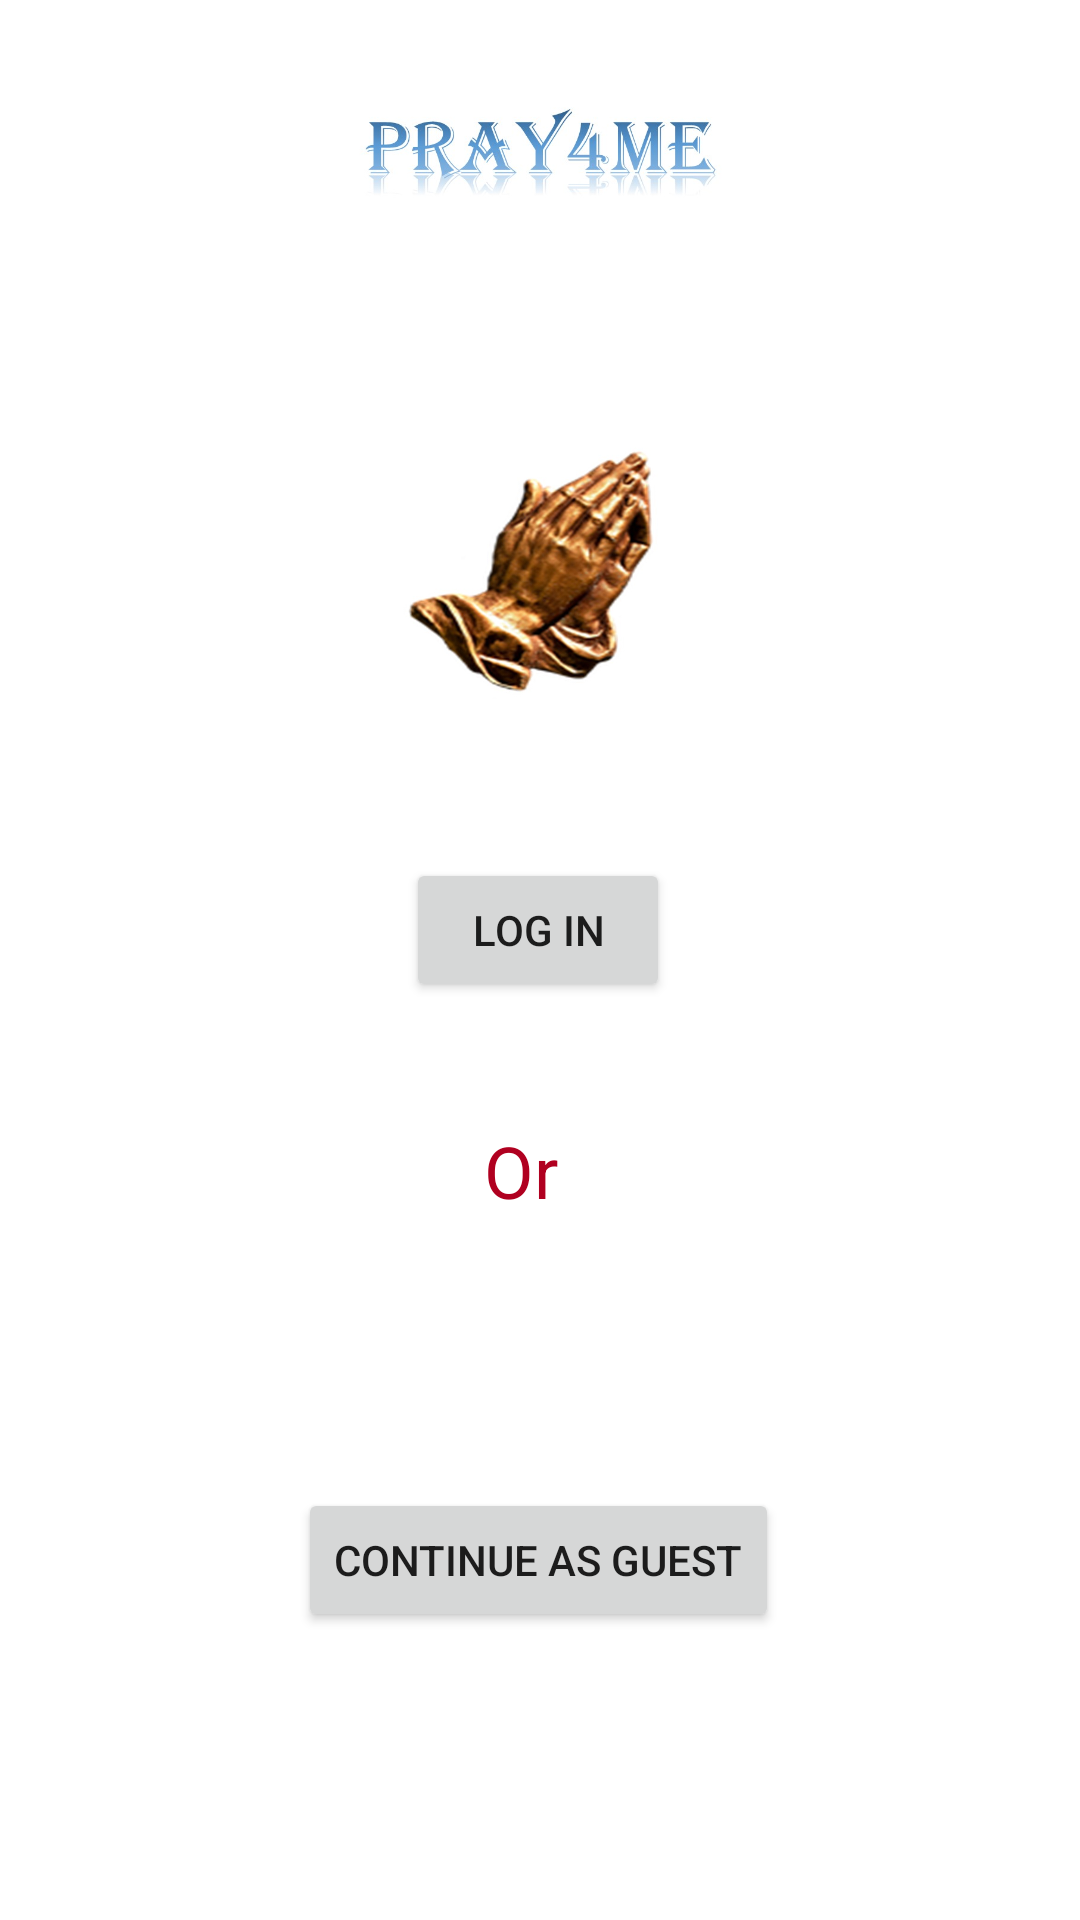

Here is an Android app screen rendered from its layout file. Give the layout XML and the strings, colors and styles it references.
<!-- AndroidManifest.xml: application theme Theme.Pray4Me -->
<!-- res/layout/opening_main.xml -->
<?xml version="1.0" encoding="utf-8"?>
<androidx.constraintlayout.widget.ConstraintLayout xmlns:android="http://schemas.android.com/apk/res/android"
    xmlns:app="http://schemas.android.com/apk/res-auto"
    xmlns:tools="http://schemas.android.com/tools"
    android:layout_width="match_parent"
    android:layout_height="match_parent"
    tools:context=".MainActivity">

    <ImageView
        android:id="@+id/imageView2"
        android:layout_width="198dp"
        android:layout_height="166dp"
        android:layout_marginBottom="8dp"
        app:layout_constraintBottom_toTopOf="@+id/btnLogin1"
        app:layout_constraintEnd_toEndOf="parent"
        app:layout_constraintHorizontal_bias="0.497"
        app:layout_constraintStart_toStartOf="parent"
        app:srcCompat="@drawable/prayinghands" />

    <Button
        android:id="@+id/btnLogin1"
        android:layout_width="wrap_content"
        android:layout_height="wrap_content"
        android:layout_marginBottom="40dp"
        android:text="Log in"
        app:layout_constraintBottom_toTopOf="@+id/textView3"
        app:layout_constraintEnd_toEndOf="parent"
        app:layout_constraintHorizontal_bias="0.498"
        app:layout_constraintStart_toStartOf="parent" />

    <TextView
        android:id="@+id/textView3"
        android:layout_width="36dp"
        android:layout_height="38dp"
        android:layout_marginBottom="84dp"
        android:text="Or"
        android:textColor="@color/design_default_color_error"
        android:textSize="24sp"
        app:layout_constraintBottom_toTopOf="@+id/btnGuest"
        app:layout_constraintEnd_toEndOf="parent"
        app:layout_constraintHorizontal_bias="0.498"
        app:layout_constraintStart_toStartOf="parent" />

    <Button
        android:id="@+id/btnGuest"
        android:layout_width="wrap_content"
        android:layout_height="wrap_content"
        android:layout_marginBottom="96dp"
        android:text="Continue As Guest"
        app:layout_constraintBottom_toBottomOf="parent"
        app:layout_constraintEnd_toEndOf="parent"
        app:layout_constraintHorizontal_bias="0.497"
        app:layout_constraintStart_toStartOf="parent" />

    <ImageView
        android:id="@+id/imageView3"
        android:layout_width="283dp"
        android:layout_height="143dp"
        android:layout_marginTop="16dp"
        android:layout_marginBottom="16dp"
        app:layout_constraintBottom_toTopOf="@+id/imageView2"
        app:layout_constraintEnd_toEndOf="parent"
        app:layout_constraintStart_toStartOf="parent"
        app:layout_constraintTop_toTopOf="parent"
        app:srcCompat="@drawable/logo" />

</androidx.constraintlayout.widget.ConstraintLayout>
<!-- resources referenced by this layout -->
<resources>
  <!-- drawable logo: jpg bitmap (drawable, 36916 bytes) -->
  <!-- drawable prayinghands: jpg bitmap (drawable, 53176 bytes) -->
  <style name="Theme.Pray4Me" parent="Theme.MaterialComponents.DayNight.DarkActionBar">
          
          <item name="colorPrimary">@color/purple_500</item>
          <item name="colorPrimaryVariant">@color/purple_700</item>
          <item name="colorOnPrimary">@color/white</item>
          
          <item name="colorSecondary">@color/teal_200</item>
          <item name="colorSecondaryVariant">@color/teal_700</item>
          <item name="colorOnSecondary">@color/black</item>
          
          <item name="android:statusBarColor" tools:targetApi="l">?attr/colorPrimaryVariant</item>
          
      </style>
  <!-- not gathered from this repository: default colours our renderer supplied (Android Studio template values) -->
  <color name="purple_500">#FF6200EE</color>
  <color name="purple_700">#FF3700B3</color>
  <color name="teal_200">#FF03DAC5</color>
  <color name="teal_700">#FF018786</color>
  <color name="black">#FF000000</color>
  <color name="white">#FFFFFFFF</color>
</resources>
